Labelled photos from "Fine-grained-weed-recognition", an image-classification folder in IPCLab-NEAU/Fine-grained-weed-recognition. The possible labels are: abutilon, amaranthus, chenopodium, cirsium, cyperus, descurainia, maize, portulaca.

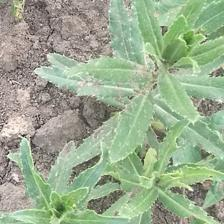
Label: cirsium

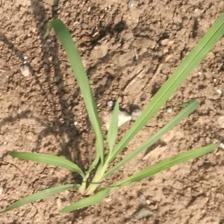
Label: cyperus

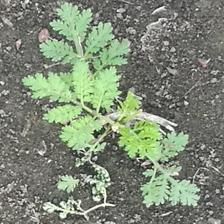
Label: descurainia

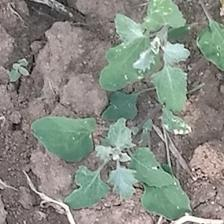
Label: chenopodium

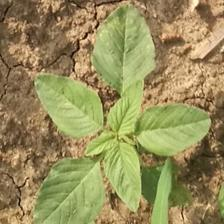
Label: amaranthus

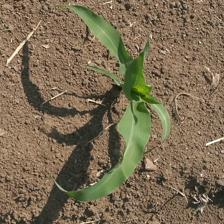
Label: maize
